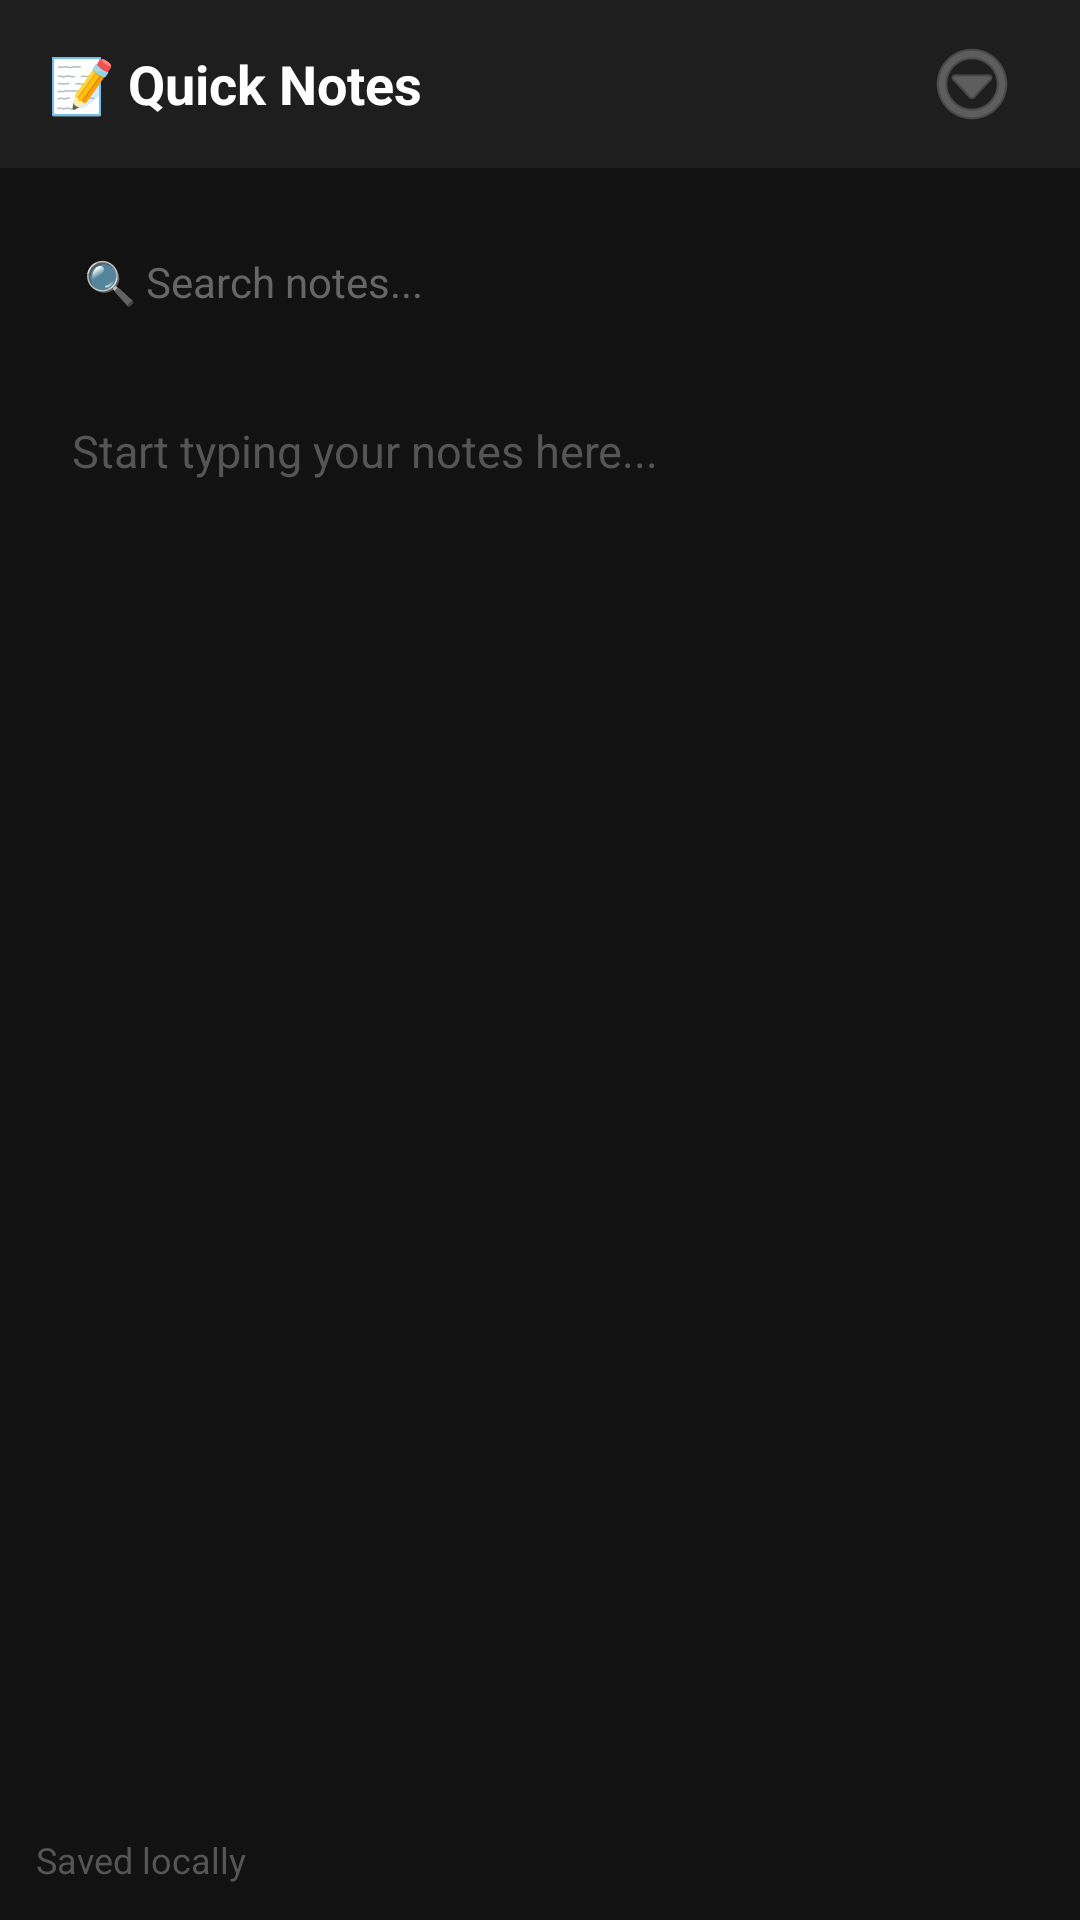

Write the Android layout XML for this screen, with the resource values it uses.
<!-- AndroidManifest.xml: activity theme Theme.MindShield -->
<!-- res/layout/activity_notes_disguise.xml -->
<?xml version="1.0" encoding="utf-8"?>
<LinearLayout xmlns:android="http://schemas.android.com/apk/res/android"
    xmlns:app="http://schemas.android.com/apk/res-auto"
    android:layout_width="match_parent"
    android:layout_height="match_parent"
    android:background="#121212"
    android:orientation="vertical">

    
    <LinearLayout
        android:layout_width="match_parent"
        android:layout_height="56dp"
        android:background="#1E1E1E"
        android:gravity="center_vertical"
        android:orientation="horizontal"
        android:paddingHorizontal="16dp">

        <TextView
            android:id="@+id/tvNotesAppTitle"
            android:layout_width="0dp"
            android:layout_height="wrap_content"
            android:layout_weight="1"
            android:clickable="true"
            android:focusable="true"
            android:text="📝 Quick Notes"
            android:textColor="#FFFFFF"
            android:textSize="18sp"
            android:textStyle="bold" />

        
        <ImageButton
            android:id="@+id/btnSecretUnlock"
            android:layout_width="40dp"
            android:layout_height="40dp"
            android:background="?attr/selectableItemBackgroundBorderless"
            android:contentDescription="Options"
            android:src="@android:drawable/ic_menu_more"
            app:tint="#888888" />
    </LinearLayout>

    
    <LinearLayout
        android:layout_width="match_parent"
        android:layout_height="44dp"
        android:layout_margin="16dp"
        android:background="@drawable/bg_card_dark"
        android:gravity="center_vertical"
        android:orientation="horizontal"
        android:paddingHorizontal="12dp">

        <TextView
            android:layout_width="wrap_content"
            android:layout_height="wrap_content"
            android:text="🔍 Search notes..."
            android:textColor="#666666"
            android:textSize="14sp" />
    </LinearLayout>

    
    <EditText
        android:id="@+id/etNotePad"
        android:layout_width="match_parent"
        android:layout_height="0dp"
        android:layout_marginHorizontal="16dp"
        android:layout_weight="1"
        android:background="@null"
        android:gravity="top|start"
        android:hint="Start typing your notes here..."
        android:lineSpacingExtra="4dp"
        android:padding="8dp"
        android:textColor="#E0E0E0"
        android:textColorHint="#555555"
        android:textSize="15sp" />

    <TextView
        android:id="@+id/tvNotesSavedStatus"
        android:layout_width="match_parent"
        android:layout_height="wrap_content"
        android:padding="12dp"
        android:text="Saved locally"
        android:textColor="#555555"
        android:textSize="12sp" />

</LinearLayout>
<!-- resources referenced by this layout -->
<resources>
  <style name="Theme.MindShield" parent="Theme.MaterialComponents.DayNight.NoActionBar">
          <item name="colorPrimary">@color/accent</item>
          <item name="colorPrimaryVariant">@color/primary_dark</item>
          <item name="colorOnPrimary">@color/primary_dark</item>
          <item name="android:windowBackground">@color/background</item>
          <item name="android:statusBarColor">@color/background</item>
          <item name="android:navigationBarColor">@color/background</item>
      </style>
  <color name="accent">#38BDF8</color>
  <color name="primary_dark">#020617</color>
  <color name="background">#0B0F19</color>
</resources>
